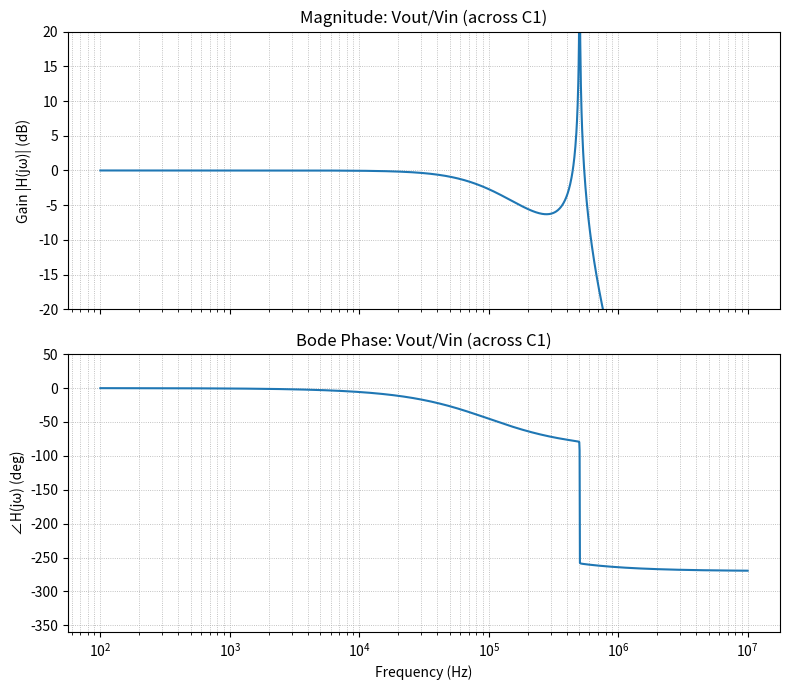

This figure's Python source:
# Bode plot for the ladder RC–L–R network shown in your sketch
# Topology (left to right):
#   Vout node ── C1 to GND ── L ── node A ── C2 to GND ── R ── Vin
# Output is the voltage across C1 (Vout). We plot H(jw) = Vout/Vin.

import numpy as np
import matplotlib.pyplot as plt

# --------- User parameters ----------
L  = 100e-6    # H
C1 = 1e-9      # F  (left capacitor; output across this)
C2 = 1e-6      # F  (shunt at node A)
R  = 1.6       # ohm (series from Vin to node A)

f_min = 1e2    # Hz
f_max = 1e7    # Hz
npts  = 2000   # points per decade (log-spaced total points)
# ------------------------------------

# Frequency axis
f = np.logspace(np.log10(f_min), np.log10(f_max), npts)
w = 2*np.pi*f
j = 1j

# Element impedances
Zc1 = 1/(j*w*C1)
Zc2 = 1/(j*w*C2)
ZL  = j*w*L

# Subnetworks
Zs = ZL + Zc1                # series of L and C1
Zp = (Zc2 * Zs) / (Zc2 + Zs) # parallel of C2 with (L + C1) at node A

# Voltage division
Va_over_Vin = Zp / (R + Zp)  # Vin to node A
Vc1_over_Va = Zc1 / Zs       # node A to Vout (across C1)
H = Va_over_Vin * Vc1_over_Va

# Magnitude (dB) and phase (deg)
mag_db = 20*np.log10(np.abs(H))
phase_deg = np.unwrap(np.angle(H)) * 180/np.pi

# ---- Combined magnitude and phase plots ----
fig, (ax_mag, ax_phase) = plt.subplots(2, 1, figsize=(8, 7), sharex=True)

# Magnitude subplot
ax_mag.semilogx(f, mag_db)
ax_mag.set_ylabel("Gain |H(jω)| (dB)")
ax_mag.set_title("Magnitude: Vout/Vin (across C1)")
ax_mag.grid(True, which="both", linestyle=":", linewidth=0.6)
ax_mag.set_ylim(-20, 20)

# Phase subplot
ax_phase.semilogx(f, phase_deg)
ax_phase.set_xlabel("Frequency (Hz)")
ax_phase.set_ylabel("∠H(jω) (deg)")
ax_phase.set_title("Bode Phase: Vout/Vin (across C1)")
ax_phase.grid(True, which="both", linestyle=":", linewidth=0.6)
ax_phase.set_ylim(-360, 50)

plt.tight_layout()
plt.savefig("original_diode_protection_circuit_bode_plot.pdf", dpi=300)
plt.show()
